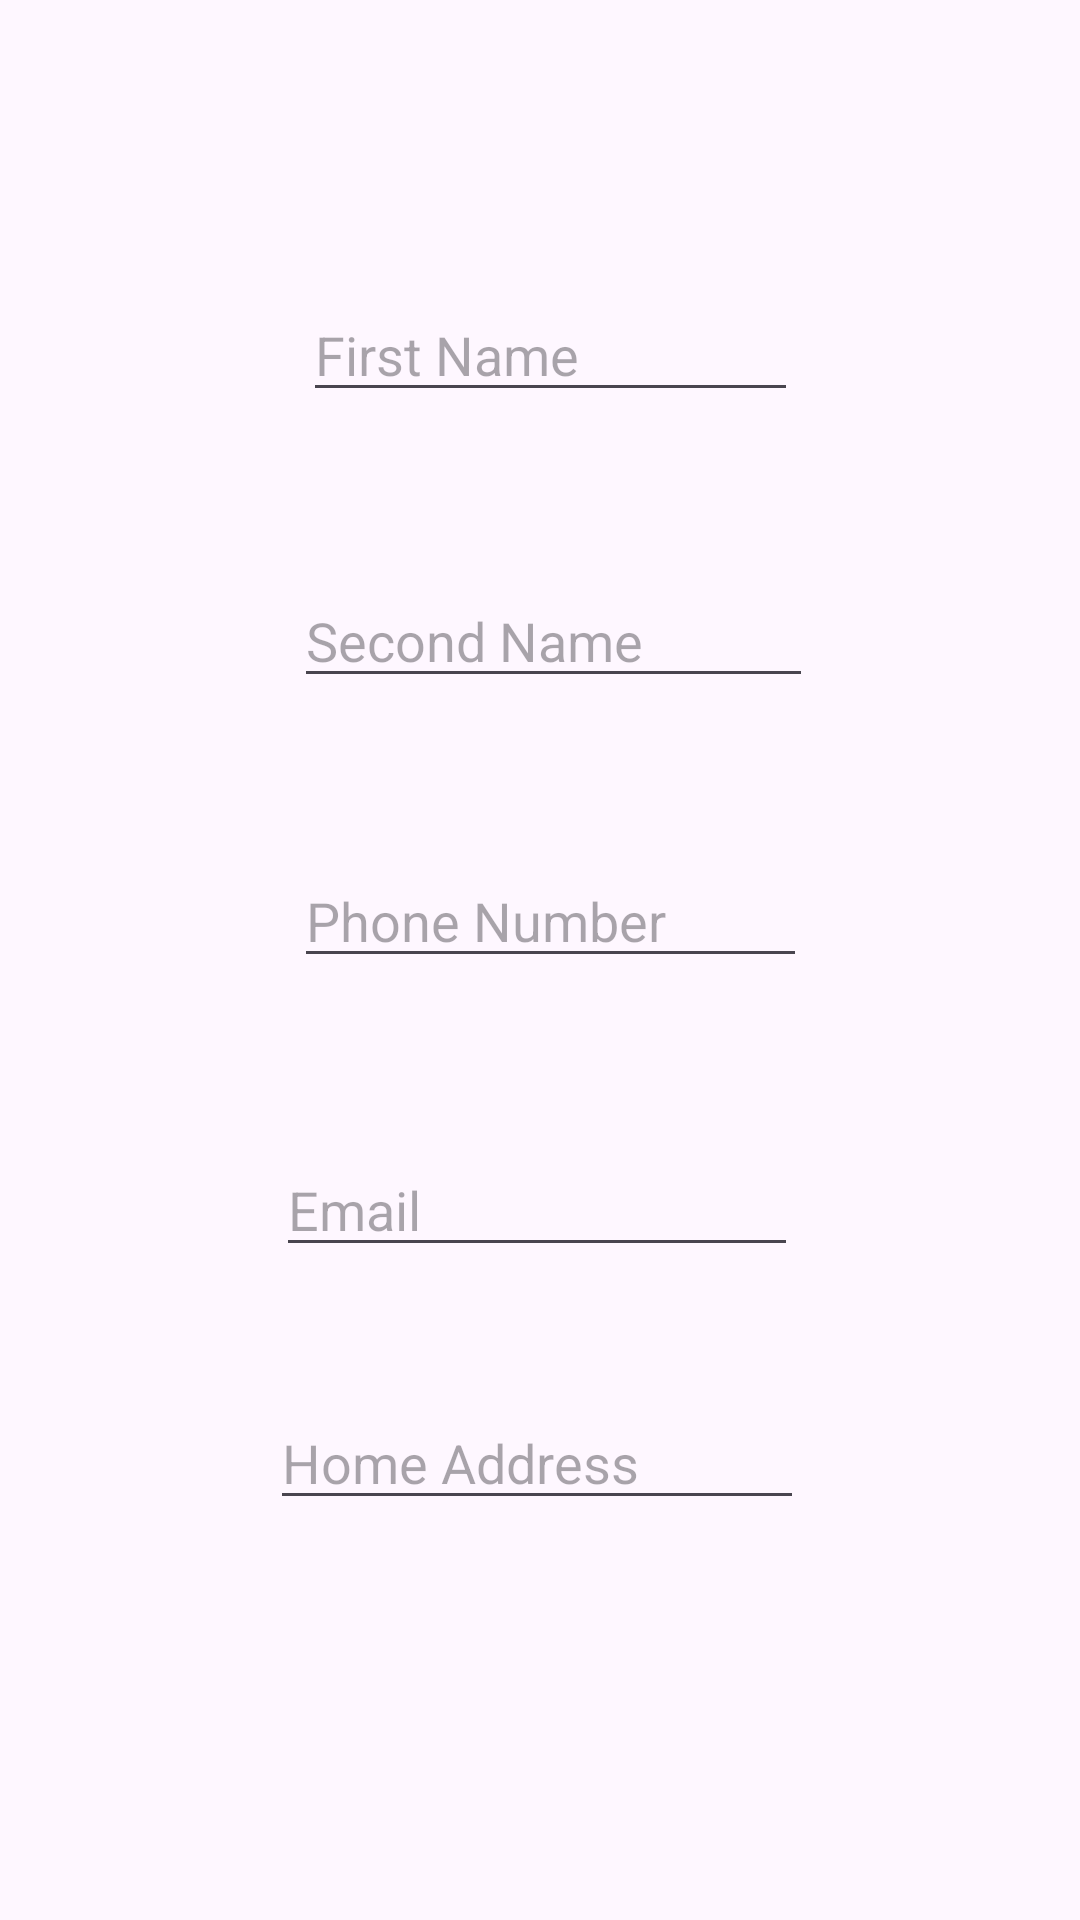

Here is an Android app screen rendered from its layout file. Give the layout XML and the strings, colors and styles it references.
<!-- AndroidManifest.xml: application theme Theme.PMD_SE_A_JAVA_2ND_File -->
<!-- res/layout/activity_edit_contact_entry.xml -->
<?xml version="1.0" encoding="utf-8"?>
<RelativeLayout xmlns:android="http://schemas.android.com/apk/res/android"
    xmlns:app="http://schemas.android.com/apk/res-auto"
    xmlns:tools="http://schemas.android.com/tools"
    android:layout_width="match_parent"
    android:padding="16dp"
    android:layout_height="match_parent"
    tools:context=".SQLiteExample.EditContactEntry">

    <EditText
        android:id="@+id/editfirstname"
        android:layout_width="232dp"
        android:layout_height="wrap_content"
        android:layout_alignParentStart="true"
        android:layout_alignParentTop="true"
        android:layout_alignParentEnd="true"
        android:layout_marginStart="85dp"
        android:layout_marginTop="80dp"
        android:layout_marginEnd="78dp"
        android:autofillHints="Enter First Name"
        android:ems="10"
        android:hint="First Name"
        android:inputType="textPersonName" />

    <EditText
        android:id="@+id/editsecondname"
        android:layout_width="240dp"
        android:layout_height="wrap_content"
        android:layout_below="@+id/editfirstname"
        android:layout_alignParentStart="true"
        android:layout_alignParentEnd="true"
        android:layout_marginStart="82dp"
        android:layout_marginTop="54dp"
        android:layout_marginEnd="73dp"
        android:autofillHints="Enter Last Name"
        android:ems="10"
        android:hint="Second Name"
        android:inputType="textPersonName" />

    <EditText
        android:id="@+id/editphonenumber"
        android:layout_width="238dp"
        android:layout_height="wrap_content"
        android:layout_below="@+id/editsecondname"
        android:layout_alignParentStart="true"
        android:layout_alignParentEnd="true"
        android:layout_marginStart="82dp"
        android:layout_marginTop="52dp"
        android:layout_marginEnd="75dp"
        android:autofillHints="Enter Phone Number"
        android:ems="10"
        android:hint="Phone Number"
        android:inputType="number|textPersonName" />

    <EditText
        android:id="@+id/editemailaddress"
        android:layout_width="241dp"
        android:layout_height="wrap_content"
        android:layout_below="@+id/editphonenumber"
        android:layout_alignParentStart="true"
        android:layout_alignParentEnd="true"
        android:layout_marginStart="76dp"
        android:layout_marginTop="55dp"
        android:layout_marginEnd="78dp"
        android:autofillHints="Enter Email Address"
        android:ems="10"
        android:hint="Email"
        android:inputType="textPersonName" />

    <EditText
        android:id="@+id/edithomeaddress"
        android:layout_width="245dp"
        android:layout_height="wrap_content"
        android:layout_below="@+id/editemailaddress"
        android:layout_alignParentStart="true"
        android:layout_alignParentEnd="true"
        android:layout_marginStart="74dp"
        android:layout_marginTop="43dp"
        android:layout_marginEnd="76dp"
        android:autofillHints="Enter Home Address"
        android:ems="10"
        android:hint="Home Address"
        android:inputType="textPersonName" />

    <Button
        android:id="@+id/btnupdate"
        android:layout_width="117dp"
        android:layout_height="59dp"
        android:layout_below="@+id/edithomeaddress"
        android:layout_alignParentStart="true"
        android:layout_alignParentBottom="true"
        android:layout_marginStart="51dp"
        android:layout_marginTop="104dp"
        android:layout_marginBottom="16dp"
        android:text="@string/update" />

    <Button
        android:id="@+id/btndelete"
        android:layout_width="135dp"
        android:layout_height="56dp"
        android:layout_below="@+id/edithomeaddress"
        android:layout_alignParentEnd="true"
        android:layout_alignParentBottom="true"
        android:layout_marginStart="44dp"
        android:layout_marginTop="106dp"
        android:layout_marginEnd="48dp"
        android:layout_marginBottom="17dp"
        android:layout_toEndOf="@+id/btnupdate"
        android:text="Delete" />

</RelativeLayout>
<!-- resources referenced by this layout -->
<resources>
  <string name="update">Update</string>
  <style name="Theme.PMD_SE_A_JAVA_2ND_File" parent="Base.Theme.PMD_SE_A_JAVA_2ND_File" />
  <style name="Base.Theme.PMD_SE_A_JAVA_2ND_File" parent="Theme.Material3.DayNight.NoActionBar">
          
          
      </style>
</resources>
